Run: headless pygame with SDL's dummy video driver; simulated clock (each Clock.tick advances the game by its frame time, no real sleeping); random seed 0; keys injected as events and as key.get_pressed() state; mouse plan: one left click at the window centre at the start of phase 2, then a move to the lower-right quarter at the start of phase 3.
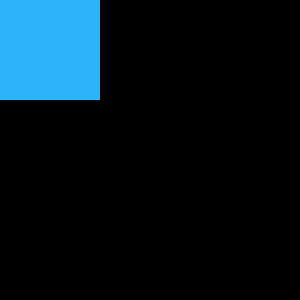
Frame 1 of 4 · flips 1–60 · no input
Frame 2 of 4 · flips 61–180 · clicked the window centre · tapped SPACE, RETURN · held RIGHT (→), D · screen unchanged from frame 1, image omitted
Frame 3 of 4 · flips 181–300 · moved the mouse to the lower-right quarter · held DOWN (↓), S · screen unchanged from frame 2, image omitted
Frame 4 of 4 · flips 301–420 · held LEFT (←), A, UP (↑), W · screen unchanged from frame 3, image omitted

The pygame program that drew these frames:

import pygame as pg

pg.init()

size = width, height = 300, 300
disp = pg.display.set_mode(size)

rect = pg.rect.Rect(0, 0, 100, 100)
color = "#2bb3fc"
pg.draw.rect(disp, color, rect)

run = True
dragging = False
rel_m_pos = ()
while run:
    for e in pg.event.get():
        if e.type == pg.QUIT:
            run = False
        elif e.type == pg.MOUSEBUTTONDOWN:
            rel_m_pos = pg.mouse.get_pos()
            if rect.left < rel_m_pos[0] < rect.right and rect.top < rel_m_pos[1] < rect.bottom:
                dragging = True
        elif e.type == pg.MOUSEBUTTONUP:
            dragging = False
        elif dragging and e.type == pg.MOUSEMOTION:
            disp.fill("black")
            mouse_pos = pg.mouse.get_pos()
            rect.x += mouse_pos[0] - rel_m_pos[0]
            rect.y += mouse_pos[1] - rel_m_pos[1]
            rel_m_pos = mouse_pos
            pg.draw.rect(disp, color, rect, 0)

    pg.display.flip()



pg.quit()
